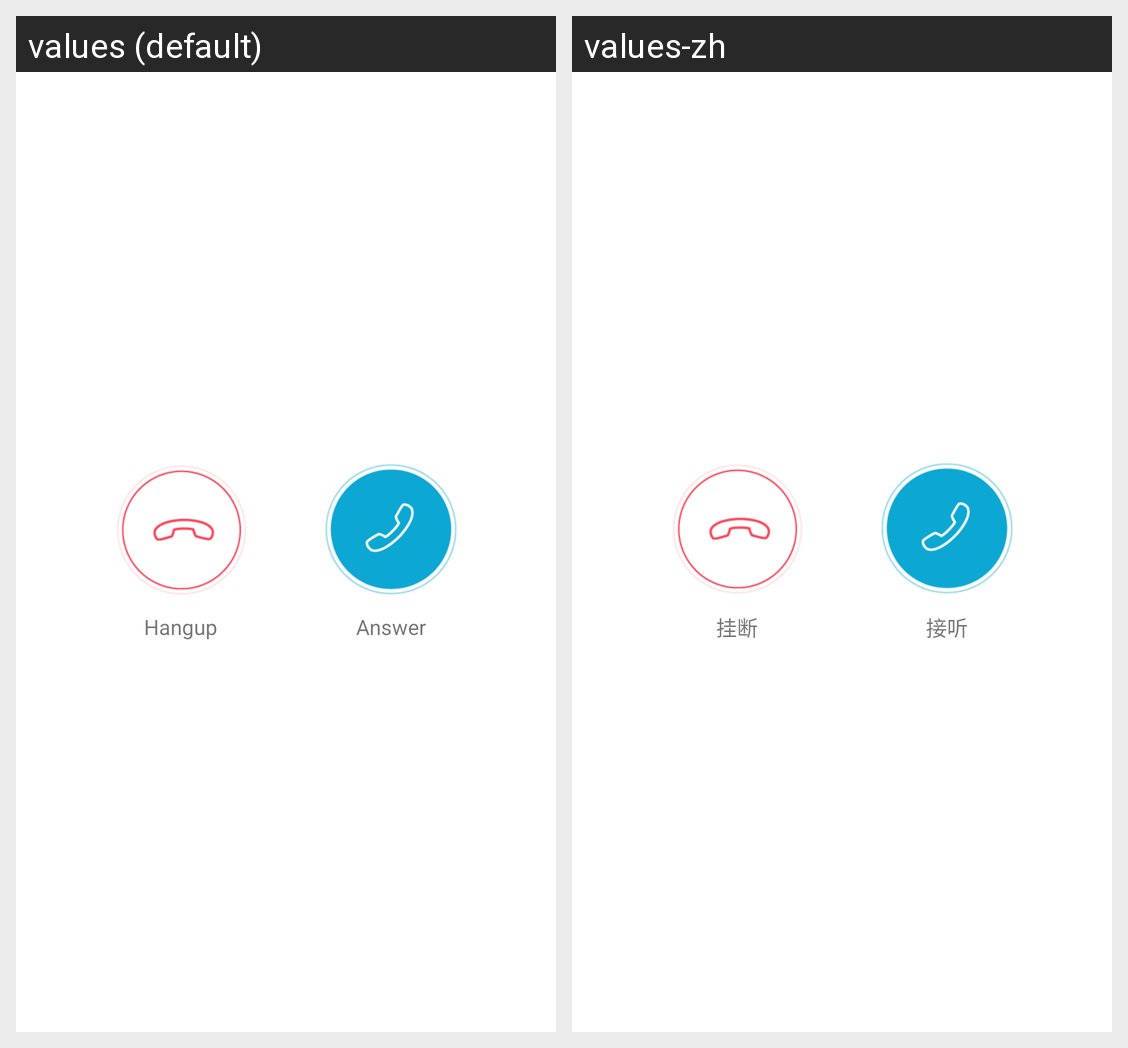

The Android screen above is rendered under two locales of the same app. Produce the string resources it draws, with the default and per-locale values.
Android screen res/layout/port_bell_answer_hangup.xml rendered under 2 locales, left to right: values (default), values-zh. Device: Nexus 5 (rendered at 1080×1920; each locale shown at half size, 540×960, under a caption strip naming it); theme AppTheme.
Strings drawn on this screen, with the default value and each locale's value (text and hints the layout hard-codes, and strings that could not be matched under every locale, appear in the picture but are not listed):

hangup
  values: Hangup
  values-zh: 挂断

answer
  values: Answer
  values-zh: 接听
